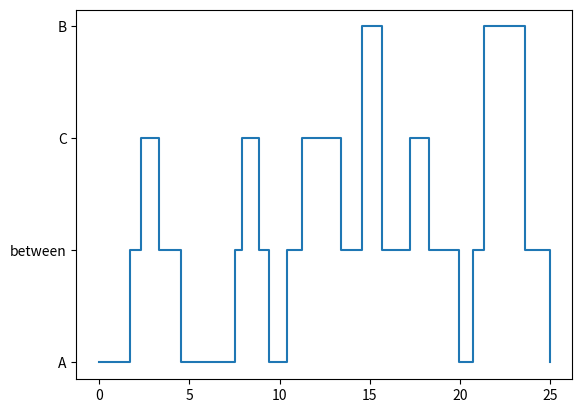

Reproduce this figure in Python.
# -*- coding: utf-8 -*-
"""
Created on Sun Feb  9 12:44:08 2020

[redacted]

[redacted]
Spring 2020
The University of Colorado Boulder

[redacted]
"""

import numpy as np
import matplotlib.pyplot as plt

#definitions
#S = salience
#A = Area of Interest
#Ex = Expectancy of viewing
#V = Value of viewing



#define object AOI
class AOI:

    """ Point class represents and manipulates x,y coords. """

    def __init__(self, S =0, Ex =0, V =0, EfA=0, EfB=0, EfC=0, EfD=0, name = 'a'):
        """ Create a new point at the origin """
        self.S = S
        self.Ex = Ex
        self.V = V
        self.name = name
        if EfA == 0:
            self.selfA = 0
        else:
            self.selfA = S - EfA + Ex + V
            
        if EfB == 0:
            self.selfB = 0
        else:
            self.selfB = S - EfB + Ex + V
            
        if EfC == 0:
            self.selfC = 0
        else:
            self.selfC = S - EfC + Ex + V
            
        if EfD == 0:
            self.selfD = 0
        else:
            self.selfD = S - EfD + Ex + V
            
    #interval function to stochastically determine which state comes next        
    def stochnext(self):
        tot = self.selfA + self.selfB + self.selfC + self.selfD
        x = np.random.random()*tot
        if x <= self.selfA:
            ne = A
        elif self.selfA < x <= self.selfA + self.selfB:
            ne = B
        elif self.selfA + self.selfB < x<= self.selfA + self.selfB + self.selfC:
            ne = C
        else:
            ne = D
        return ne
        

        
#intput data on our AOIs
A = AOI(2,4,2,0,1,1,5,'A')
B = AOI(3,2,1,1,0,3,6,'B')
C = AOI(1,3,1,1,3,0,4,'C')
D = AOI(2,1,5,5,6,4,0,'D')
    


state = A
states= [state.name]
t = [0]

for i in range (0,10):
    #how long are we in this state for?
    t.append(t[-1]+np.random.lognormal(0,0.5))
    #we are now inbetween
    states.append('between')
    #how long are we inbetween for?
    t.append(t[-1]+np.random.lognormal(0,0.5))
    #pick next state
    state = state.stochnext()
    states.append(state.name)

plt.step(t,states, where = 'post')

def montecarlo(fixations = 100, start = A):
    t = 0
    state = start
    myStates = {
    'A': 0,
    'B': 0,
    'C': 0,
    'D': 0
       }
    for i in range(0,fixations):
        t += np.random.lognormal(0,0.5)
        #how long are we inbetween for?
        tplus = np.random.lognormal(0,0.5)
        t+=tplus
        myStates[state.name] += tplus
        #pick next state
        state = state.stochnext()
        
    myStates = {k: v / t for k, v in myStates.items()}
    return myStates